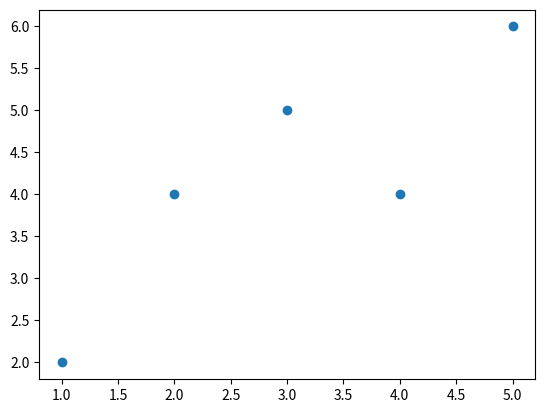

Reproduce this figure in Python.
import matplotlib.pyplot as plt
import numpy as np

# Define the coordinates
x_coords = [1, 2, 3, 4, 5]
y_coords = [2, 4, 5, 4, 6]

# Calculate the standard deviation
x_std_dev = np.std(x_coords)
y_std_dev = np.std(y_coords)

# Print the standard deviation
print("X-coordinate standard deviation:", x_std_dev)
print("Y-coordinate standard deviation:", y_std_dev)

# Plot the coordinates
plt.scatter(x_coords, y_coords)
plt.show()
